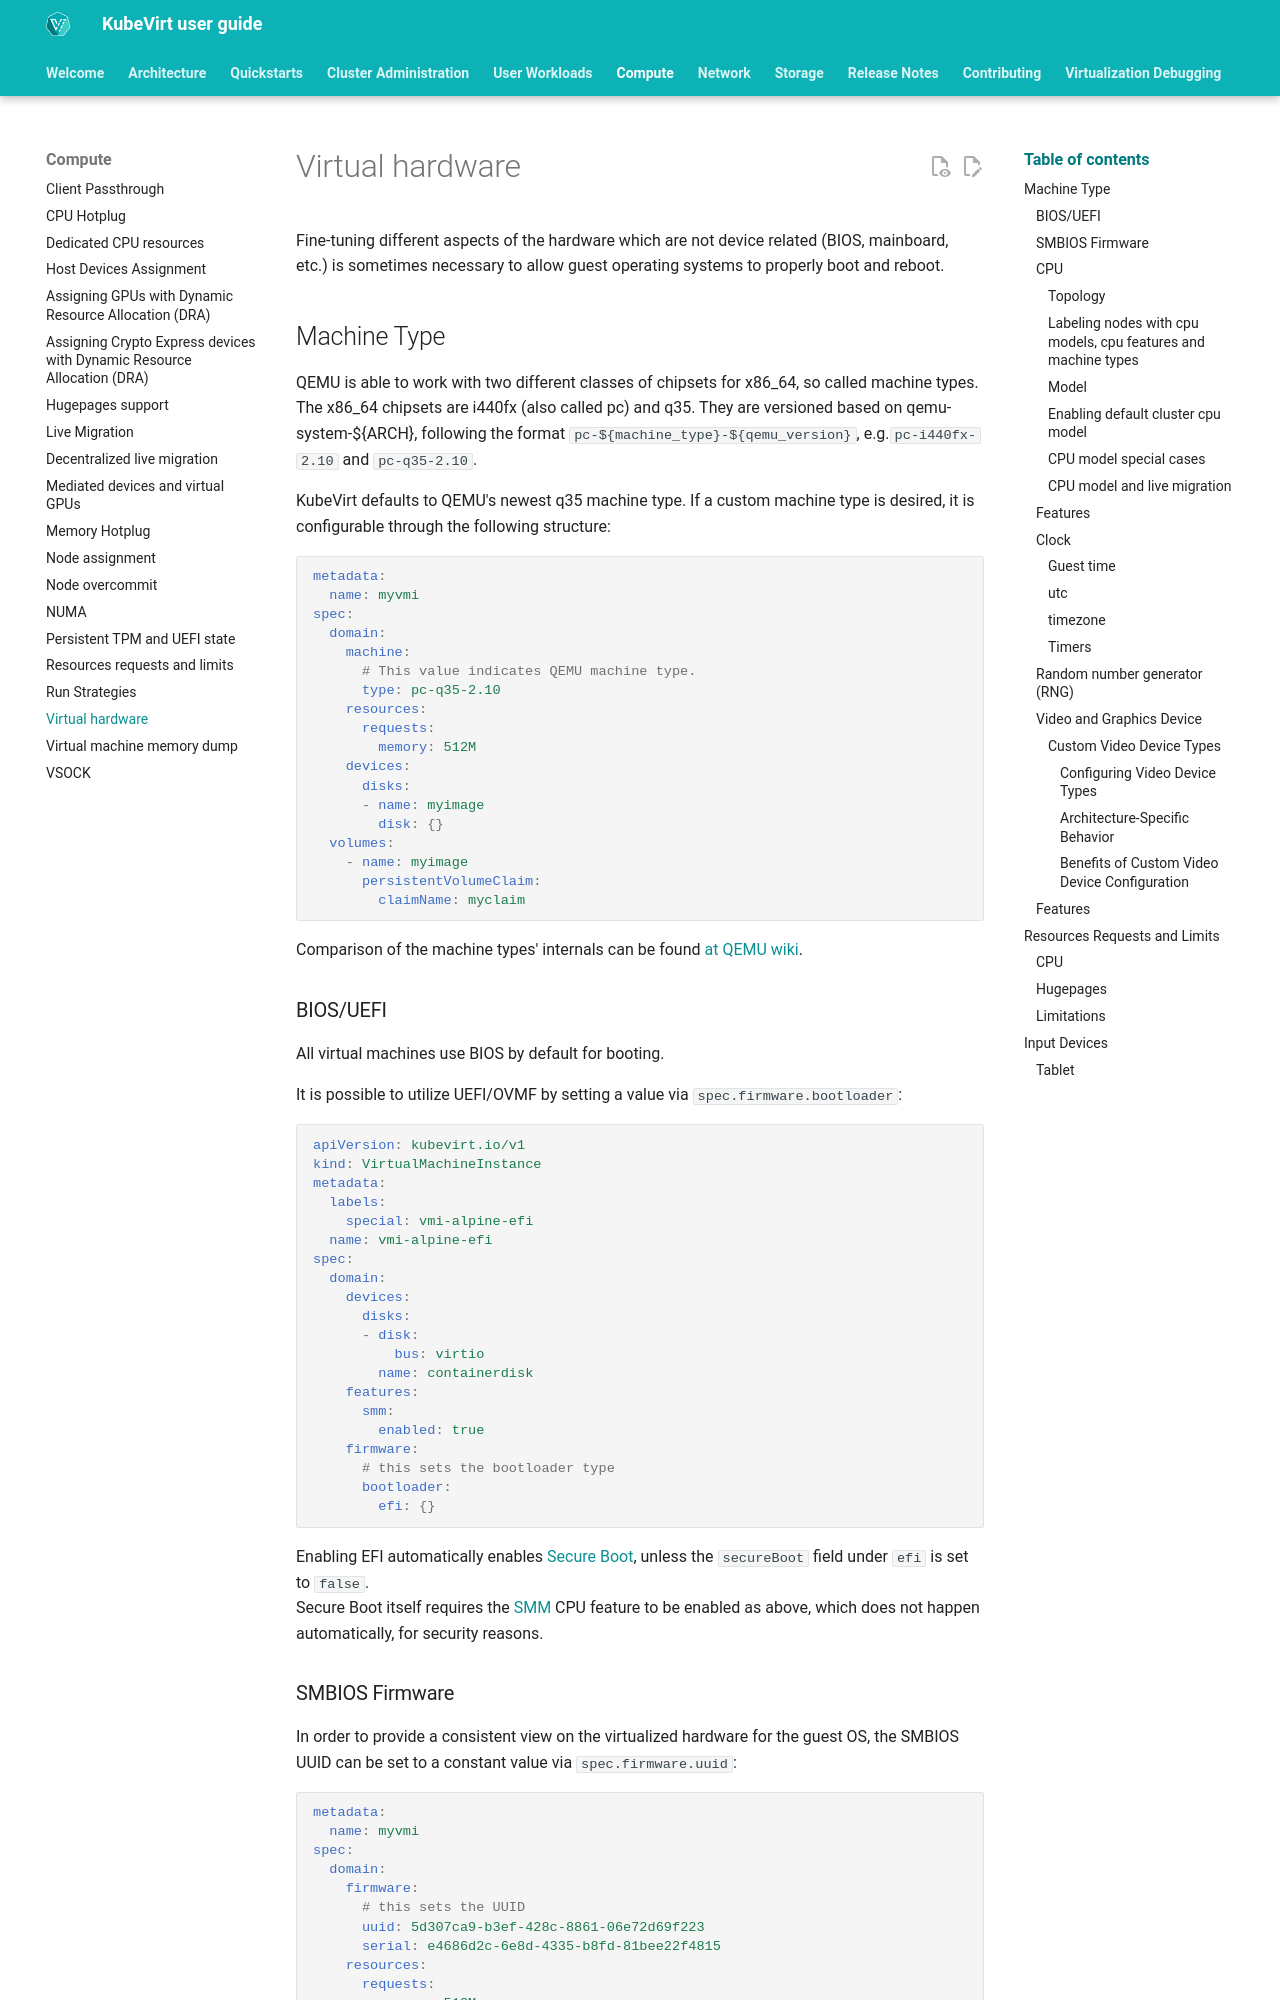

repository: kubevirt/user-guide · page: compute/virtual_hardware/index.html · generator: mkdocs

# Virtual hardware

Fine-tuning different aspects of the hardware which are not device
related (BIOS, mainboard, etc.) is sometimes necessary to allow guest
operating systems to properly boot and reboot.

## Machine Type

QEMU is able to work with two different classes of chipsets for x86\_64,
so called machine types. The x86\_64 chipsets are i440fx (also called
pc) and q35. They are versioned based on qemu-system-${ARCH},
following the format `pc-${machine_type}-${qemu_version}`,
e.g.`pc-i440fx-2.10` and `pc-q35-2.10`.

KubeVirt defaults to QEMU's newest q35 machine type. If a custom machine
type is desired, it is configurable through the following structure:

```yaml
metadata:
  name: myvmi
spec:
  domain:
    machine:
      # This value indicates QEMU machine type.
      type: pc-q35-2.10
    resources:
      requests:
        memory: 512M
    devices:
      disks:
      - name: myimage
        disk: {}
  volumes:
    - name: myimage
      persistentVolumeClaim:
        claimName: myclaim
```
Comparison of the machine types' internals can be found [at QEMU
wiki](https://wiki.qemu.org/Features/Q35).

### BIOS/UEFI

All virtual machines use BIOS by default for booting.

It is possible to utilize UEFI/OVMF by setting a value via
`spec.firmware.bootloader`:

```yaml
apiVersion: kubevirt.io/v1
kind: VirtualMachineInstance
metadata:
  labels:
    special: vmi-alpine-efi
  name: vmi-alpine-efi
spec:
  domain:
    devices:
      disks:
      - disk:
          bus: virtio
        name: containerdisk
    features:
      smm:
        enabled: true
    firmware:
      # this sets the bootloader type
      bootloader:
        efi: {}
```

Enabling EFI automatically enables [Secure Boot](https://docs.microsoft.com/en-us/windows-hardware/design/device-experiences/oem-secure-boot),
unless the `secureBoot` field under `efi` is set to `false`.  
Secure Boot itself requires the [SMM](https://en.wikipedia.org/wiki/System_Management_Mode)
CPU feature to be enabled as above, which does not happen automatically,
for security reasons.

### SMBIOS Firmware

In order to provide a consistent view on the virtualized hardware for
the guest OS, the SMBIOS UUID can be set to a constant value via
`spec.firmware.uuid`:

```yaml
metadata:
  name: myvmi
spec:
  domain:
    firmware:
      # this sets the UUID
      uuid: 5d307ca9-b3ef-428c-8861-06e72d69f223
      serial: e4686d2c-6e8d-4335-b8fd-81bee22f4815
    resources:
      requests:
        memory: 512M
    devices:
      disks:
      - name: myimage
        disk: {}
  volumes:
    - name: myimage
      persistentVolumeClaim:
        claimName: myclaim
```

In addition, the SMBIOS serial number can be set to a constant value via
`spec.firmware.serial`, as demonstrated above.

### CPU

**Note**: This is not related to scheduling decisions or resource
assignment.
